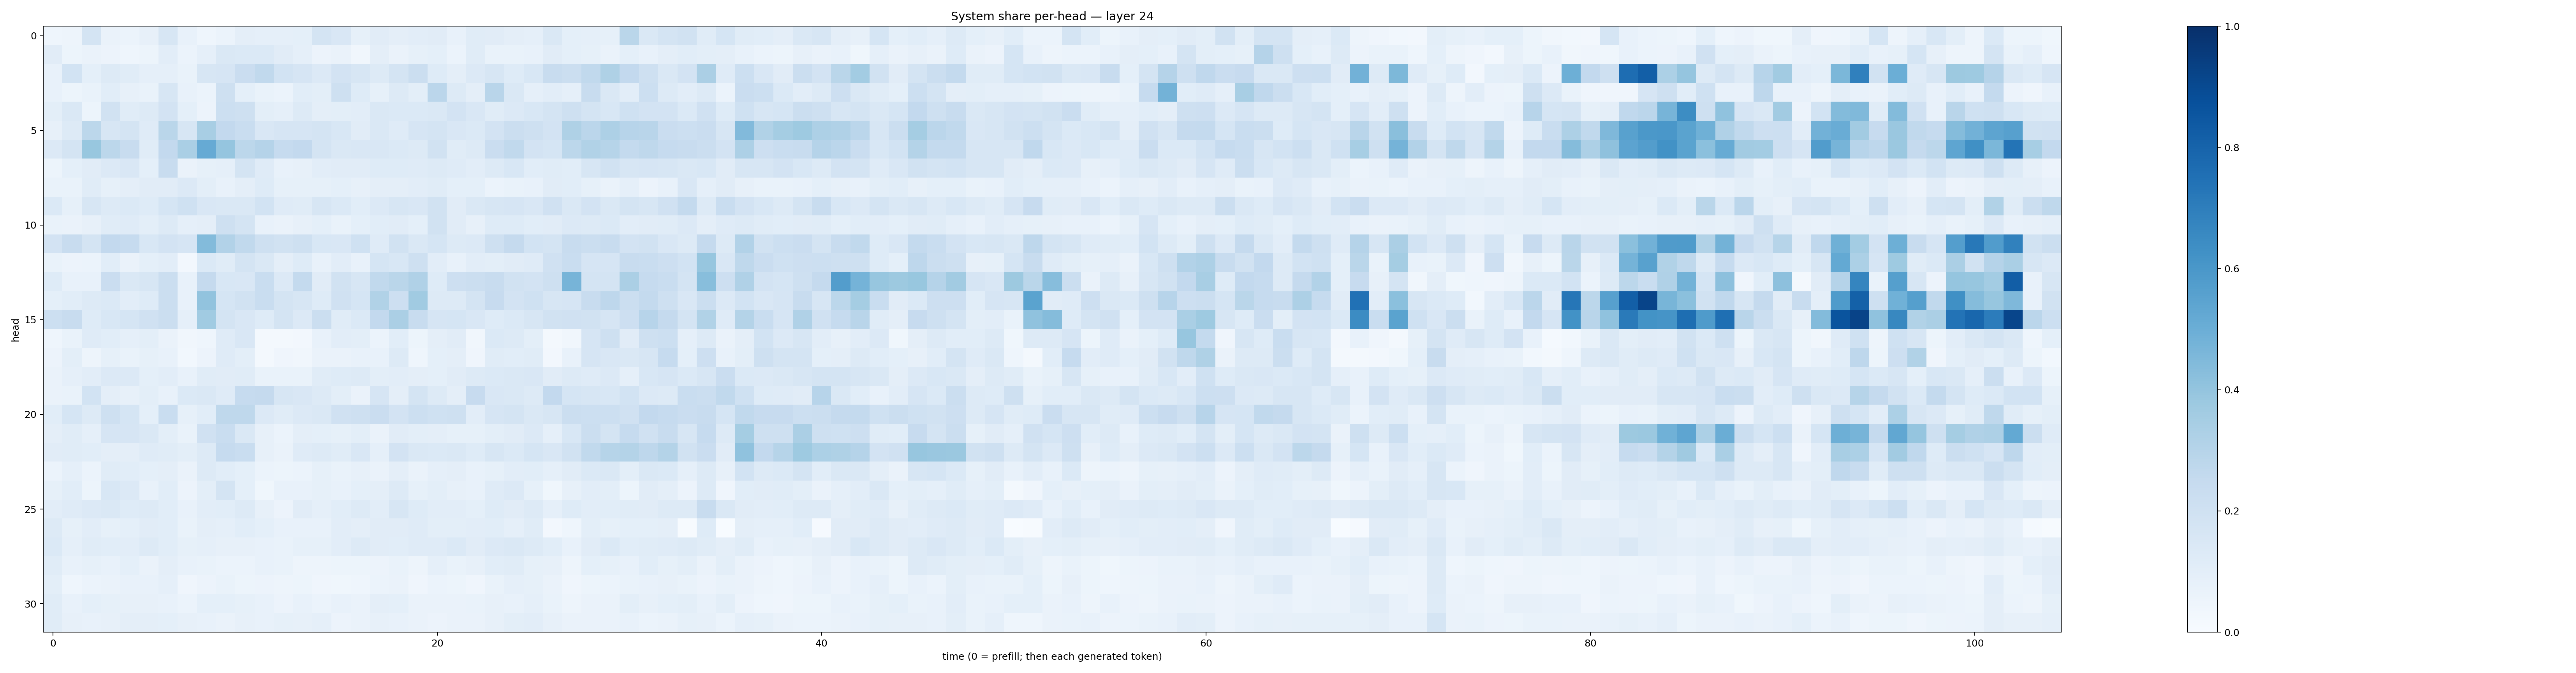

The data file committed next to this chart (first rows):
0.045617055, 0.04999201, 0.17676653, 0.06413641, 0.060451053, 0.08128729, 0.15854742, 0.07547834, 0.044301942, 0.059703767, 0.09621178, 0.08920614, 0.08624446, 0.090722725, 0.17494038, 0.15051599, 0.08542484, 0.11230329, 0.095785744, 0.10380539, 0.11048304, 0.07348211, 0.11426541, 0.11177646
0.1119, 0.0543, 0.06552, 0.05664, 0.04649, 0.05128, 0.1017, 0.06055, 0.08625, 0.1466, 0.1399, 0.1387, 0.1101, 0.08775, 0.0581, 0.06542, 0.03462, 0.09597, 0.06365, 0.08333, 0.09033, 0.05892, 0.1136, 0.06942
0.07077, 0.1863, 0.09096, 0.1274, 0.1143, 0.08942, 0.08865, 0.06959, 0.1579, 0.1668, 0.2291, 0.2637, 0.1863, 0.1651, 0.1363, 0.1811, 0.1618, 0.1318, 0.1785, 0.222, 0.1244, 0.09671, 0.1356, 0.1579
0.07743, 0.05392, 0.06789, 0.1059, 0.07928, 0.06866, 0.1598, 0.07196, 0.06184, 0.2074, 0.09369, 0.0703, 0.05892, 0.1087, 0.0987, 0.205, 0.1242, 0.08268, 0.1296, 0.09861, 0.2813, 0.128, 0.09681, 0.2927
0.09887, 0.1468, 0.05335, 0.1899, 0.1147, 0.1252, 0.1798, 0.09032, 0.05517, 0.2153, 0.2083, 0.09992, 0.08723, 0.126, 0.09442, 0.1006, 0.1028, 0.1479, 0.1385, 0.1398, 0.1428, 0.1813, 0.1508, 0.115
0.08027, 0.1325, 0.2779, 0.1596, 0.1754, 0.118, 0.2869, 0.1583, 0.3437, 0.2602, 0.2317, 0.1496, 0.1661, 0.1656, 0.1772, 0.1559, 0.111, 0.1413, 0.1175, 0.1677, 0.1795, 0.1514, 0.1368, 0.1823
0.1342, 0.1747, 0.3879, 0.2796, 0.2413, 0.1166, 0.2583, 0.3396, 0.5135, 0.3946, 0.2799, 0.3012, 0.2478, 0.2614, 0.1776, 0.1456, 0.1508, 0.1491, 0.1375, 0.1277, 0.1875, 0.1137, 0.1263, 0.2276
0.05462, 0.09184, 0.1109, 0.1331, 0.1499, 0.0901, 0.239, 0.06558, 0.08296, 0.08725, 0.1734, 0.1205, 0.07293, 0.0807, 0.1054, 0.1128, 0.1112, 0.1239, 0.1224, 0.1176, 0.1319, 0.1198, 0.1054, 0.1295
0.06898, 0.06743, 0.1149, 0.08441, 0.0946, 0.1113, 0.1127, 0.1337, 0.1011, 0.07589, 0.09603, 0.123, 0.08377, 0.08566, 0.08291, 0.0915, 0.08018, 0.09739, 0.09552, 0.1038, 0.1137, 0.09265, 0.09287, 0.06046
0.138, 0.08357, 0.1602, 0.1296, 0.1379, 0.1233, 0.1712, 0.1997, 0.1498, 0.1442, 0.142, 0.1872, 0.1188, 0.1143, 0.1627, 0.1396, 0.1082, 0.1332, 0.1569, 0.1506, 0.1906, 0.1114, 0.1435, 0.1595
0.06891, 0.06633, 0.08202, 0.1155, 0.1194, 0.0991, 0.1292, 0.08604, 0.09654, 0.2099, 0.176, 0.07219, 0.06322, 0.08109, 0.09333, 0.06784, 0.09157, 0.1086, 0.1096, 0.09191, 0.1951, 0.1129, 0.07836, 0.1243
0.1825, 0.2404, 0.1797, 0.2586, 0.2465, 0.1532, 0.1823, 0.1668, 0.4394, 0.3086, 0.2646, 0.2059, 0.1901, 0.2043, 0.1527, 0.1523, 0.1996, 0.1192, 0.1878, 0.1476, 0.1715, 0.1282, 0.1366, 0.2079
0.06879, 0.05649, 0.06013, 0.107, 0.06569, 0.09227, 0.1048, 0.02621, 0.1404, 0.1156, 0.1736, 0.1418, 0.09485, 0.1222, 0.07579, 0.1016, 0.07784, 0.17, 0.1539, 0.2087, 0.1051, 0.07332, 0.1019, 0.09833
0.122, 0.07294, 0.07497, 0.2291, 0.1417, 0.1625, 0.219, 0.07381, 0.2514, 0.1558, 0.1511, 0.2333, 0.1337, 0.2555, 0.1121, 0.192, 0.1625, 0.2653, 0.2859, 0.3193, 0.1241, 0.2142, 0.2196, 0.2349
0.09229, 0.1079, 0.1283, 0.1389, 0.1017, 0.1224, 0.2197, 0.07723, 0.4028, 0.1702, 0.1929, 0.232, 0.1766, 0.1618, 0.123, 0.1963, 0.1689, 0.3161, 0.2139, 0.3647, 0.1306, 0.1298, 0.1751, 0.2453
0.217, 0.2359, 0.1232, 0.1554, 0.1699, 0.1959, 0.2195, 0.08853, 0.3666, 0.1793, 0.1494, 0.123, 0.1769, 0.1353, 0.224, 0.1137, 0.1397, 0.261, 0.3357, 0.2354, 0.1652, 0.1711, 0.1494, 0.125
0.04329, 0.06964, 0.1201, 0.1093, 0.0878, 0.1003, 0.06278, 0.03395, 0.04441, 0.1183, 0.1517, 0.02191, 0.02248, 0.02385, 0.07777, 0.102, 0.101, 0.06154, 0.1068, 0.05405, 0.09427, 0.1107, 0.03302, 0.1396
0.05719, 0.1, 0.04958, 0.08205, 0.06654, 0.08206, 0.07757, 0.03015, 0.0556, 0.1188, 0.09967, 0.0159, 0.04077, 0.0319, 0.06409, 0.06292, 0.07105, 0.07496, 0.1286, 0.04548, 0.0918, 0.09523, 0.04295, 0.1156
0.06401, 0.08886, 0.1031, 0.1328, 0.1359, 0.09063, 0.1027, 0.07687, 0.1146, 0.1095, 0.1156, 0.06831, 0.06647, 0.06821, 0.1137, 0.1234, 0.1305, 0.1008, 0.1041, 0.09571, 0.09292, 0.1103, 0.1281, 0.1391
0.06532, 0.06778, 0.1853, 0.09431, 0.08, 0.1011, 0.07096, 0.1385, 0.1458, 0.1206, 0.2491, 0.2535, 0.1621, 0.1517, 0.1295, 0.09773, 0.06458, 0.166, 0.09711, 0.1774, 0.1307, 0.09655, 0.2443, 0.1517
0.1073, 0.1696, 0.1281, 0.2058, 0.1708, 0.09131, 0.2322, 0.0826, 0.1076, 0.2726, 0.2714, 0.134, 0.1157, 0.134, 0.1462, 0.198, 0.2041, 0.2285, 0.1816, 0.218, 0.2028, 0.2064, 0.1047, 0.1655
0.09397, 0.1139, 0.08761, 0.1665, 0.1675, 0.1453, 0.1014, 0.06827, 0.1986, 0.2333, 0.1476, 0.08017, 0.06189, 0.09748, 0.09325, 0.08257, 0.1, 0.06598, 0.1126, 0.09795, 0.09504, 0.08404, 0.08539, 0.1005
0.1122, 0.1157, 0.1078, 0.09718, 0.09412, 0.1202, 0.1148, 0.09791, 0.1281, 0.2468, 0.2307, 0.07871, 0.06372, 0.12, 0.1315, 0.114, 0.1522, 0.08604, 0.1816, 0.1414, 0.1394, 0.1468, 0.1219, 0.1568
0.05916, 0.08761, 0.05913, 0.1155, 0.1073, 0.09341, 0.09477, 0.06413, 0.1282, 0.1087, 0.09298, 0.06246, 0.05158, 0.06212, 0.0834, 0.06941, 0.08041, 0.06427, 0.09523, 0.06408, 0.08778, 0.09675, 0.07783, 0.08281
0.08252, 0.1085, 0.05355, 0.1562, 0.1356, 0.07358, 0.1088, 0.05688, 0.09901, 0.1731, 0.09008, 0.03708, 0.07633, 0.0763, 0.08274, 0.07331, 0.0905, 0.09552, 0.1277, 0.08561, 0.09932, 0.08057, 0.07252, 0.1182
0.1051, 0.1185, 0.1348, 0.1482, 0.124, 0.1314, 0.1084, 0.07194, 0.1025, 0.1082, 0.1284, 0.08194, 0.05527, 0.1129, 0.08767, 0.1059, 0.1313, 0.1031, 0.1591, 0.1222, 0.1038, 0.103, 0.09136, 0.1214
0.1297, 0.08433, 0.1042, 0.085, 0.08986, 0.1107, 0.1067, 0.06929, 0.09599, 0.08714, 0.1084, 0.08994, 0.07089, 0.07357, 0.07349, 0.1028, 0.09394, 0.1096, 0.1122, 0.1208, 0.1001, 0.09813, 0.1054, 0.1066
0.1386, 0.08874, 0.1149, 0.1073, 0.1052, 0.1297, 0.1084, 0.08307, 0.08799, 0.08123, 0.08119, 0.0748, 0.06686, 0.08227, 0.08519, 0.1021, 0.1301, 0.1111, 0.1091, 0.1201, 0.1207, 0.1382, 0.1103, 0.1353
0.116, 0.07289, 0.08309, 0.07241, 0.09068, 0.06308, 0.0943, 0.07119, 0.0696, 0.05945, 0.05887, 0.0723, 0.06773, 0.04887, 0.04767, 0.05141, 0.05453, 0.05503, 0.06819, 0.04955, 0.08631, 0.06711, 0.07962, 0.1064
0.09835, 0.0461, 0.06158, 0.06368, 0.07245, 0.07409, 0.08868, 0.04212, 0.05773, 0.06972, 0.05146, 0.05618, 0.04985, 0.05276, 0.04207, 0.03753, 0.04366, 0.05933, 0.0664, 0.04028, 0.06223, 0.05319, 0.04183, 0.06838
0.1137, 0.07045, 0.09032, 0.08286, 0.08087, 0.07893, 0.07625, 0.06208, 0.09293, 0.09158, 0.08318, 0.07172, 0.05762, 0.07734, 0.06136, 0.07473, 0.06623, 0.09674, 0.09169, 0.06575, 0.06571, 0.06301, 0.06827, 0.07834
0.1151, 0.08097, 0.07708, 0.07898, 0.09504, 0.09519, 0.09214, 0.07822, 0.07638, 0.06405, 0.08128, 0.07664, 0.083, 0.08135, 0.08714, 0.05745, 0.06502, 0.08151, 0.07123, 0.06607, 0.05602, 0.06423, 0.06639, 0.08187
